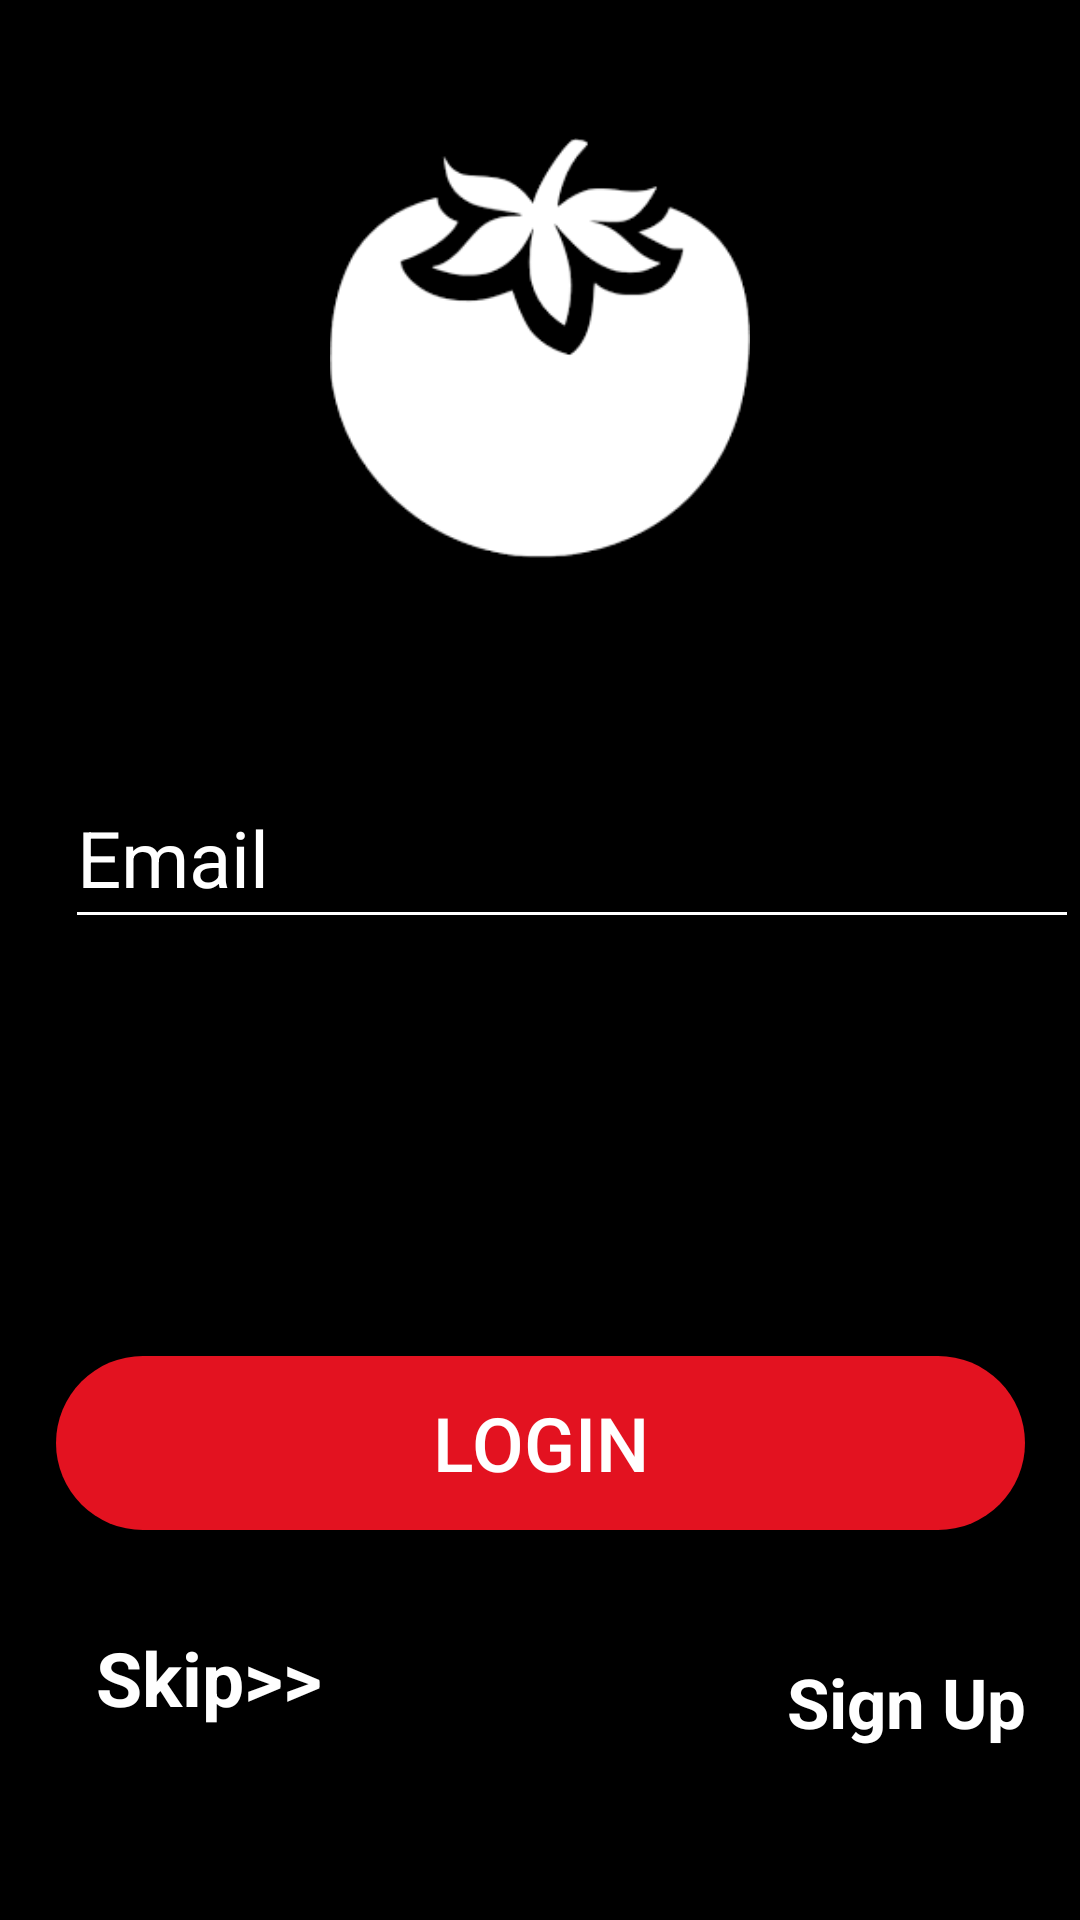

Produce the Android XML layout that renders to this screen, including the resource entries it uses.
<!-- AndroidManifest.xml: application theme App_Theme -->
<!-- res/layout/activity_login.xml -->
<?xml version="1.0" encoding="utf-8"?>
<androidx.constraintlayout.widget.ConstraintLayout xmlns:android="http://schemas.android.com/apk/res/android"
    xmlns:app="http://schemas.android.com/apk/res-auto"
    xmlns:tools="http://schemas.android.com/tools"
    android:layout_width="match_parent"
    android:layout_height="match_parent"
    android:background="#000000"
    tools:context=".login" >

    <ImageView
        android:id="@+id/imageView8"
        android:layout_width="match_parent"
        android:layout_height="200dp"
        android:layout_marginTop="16dp"
        android:padding="30dp"
        android:src="@drawable/icontoma"
        app:layout_constraintEnd_toEndOf="parent"
        app:layout_constraintHorizontal_bias="0.0"
        app:layout_constraintStart_toStartOf="parent"
        app:layout_constraintTop_toTopOf="parent" />


    <EditText
        android:id="@+id/temail"
        android:layout_width="338dp"
        android:layout_height="57dp"
        android:layout_marginStart="47dp"
        android:layout_marginLeft="47dp"
        android:layout_marginTop="40dp"
        android:layout_marginEnd="26dp"
        android:layout_marginRight="26dp"
        android:backgroundTint="#ffffff"
        android:ems="10"
        android:hint="Email "
        android:inputType="textEmailAddress"
        android:textColor="#ffffff"
        android:textColorHint="#ffffff"
        android:textSize="26sp"
        app:layout_constraintEnd_toEndOf="parent"
        app:layout_constraintStart_toStartOf="parent"
        app:layout_constraintTop_toBottomOf="@+id/imageView8" />

    <com.google.android.material.textfield.TextInputLayout
        android:layout_width="match_parent"
        android:layout_height="wrap_content"
        android:layout_marginTop="7dp"
        android:focusable="true"
        android:focusableInTouchMode="true"

        app:layout_constraintEnd_toEndOf="parent"
        app:layout_constraintStart_toStartOf="parent"
        app:layout_constraintTop_toBottomOf="@+id/temail" />

    <EditText
        android:id="@+id/pass"
        android:layout_width="338dp"
        android:layout_height="57dp"
        android:layout_marginTop="24dp"
        android:backgroundTint="#ffffff"
        android:ems="10"
        android:hint="Password"
        android:inputType="textPassword"
        android:textColor="#ffffff"

        android:textColorHint="#ffffff"
        android:textSize="26sp"
        app:layout_constraintEnd_toStartOf="@+id/textInputLayout"
        app:layout_constraintHorizontal_bias="0.493"
        app:layout_constraintStart_toEndOf="@+id/textInputLayout"
        app:layout_constraintTop_toBottomOf="@+id/temail" />

    <com.google.android.material.textfield.TextInputLayout
        android:id="@+id/textInputLayout"
        android:layout_width="347dp"
        android:layout_height="18dp"


        android:layout_marginStart="38dp"
        android:layout_marginLeft="38dp"
        android:layout_marginEnd="26dp"
        android:layout_marginRight="26dp"
        android:focusable="true"
        android:focusableInTouchMode="true"
        app:layout_constraintEnd_toEndOf="parent"
        app:layout_constraintStart_toStartOf="parent"
        app:layout_constraintTop_toBottomOf="@+id/pass" />


    <Button
        android:id="@+id/loginn"
        android:layout_width="323dp"
        android:layout_height="58dp"
        android:layout_marginStart="42dp"
        android:layout_marginLeft="42dp"
        android:layout_marginTop="40dp"
        android:layout_marginEnd="42dp"
        android:layout_marginRight="42dp"
        android:background="@drawable/button_round"
        android:onClick="log"
        android:text="Login"
        android:textColor="#ffffff"
        android:textSize="25sp"
        app:layout_constraintEnd_toEndOf="parent"
        app:layout_constraintStart_toStartOf="parent"
        app:layout_constraintTop_toBottomOf="@+id/textInputLayout" />

    <TextView
        android:id="@+id/skip"
        android:layout_width="wrap_content"
        android:layout_height="wrap_content"
        android:layout_marginStart="32dp"
        android:layout_marginLeft="32dp"

        android:layout_marginEnd="304dp"
        android:layout_marginRight="304dp"
        android:layout_marginBottom="64dp"
        android:onClick="skip"
        android:text="Skip>>"
        android:textColor="#ffffff"
        android:textSize="25dp"
        android:textStyle="bold"
        app:layout_constraintBottom_toBottomOf="parent"
        app:layout_constraintEnd_toEndOf="parent"
        app:layout_constraintHorizontal_bias="0.0"
        app:layout_constraintStart_toStartOf="parent" />

    <TextView
        android:id="@+id/textView2"
        android:layout_width="wrap_content"
        android:layout_height="wrap_content"
        android:layout_marginStart="38dp"
        android:layout_marginLeft="38dp"
        android:layout_marginTop="42dp"
        android:layout_marginBottom="50dp"
        android:text="Don't have an Account?"
        android:textColor="#ffffff"
        android:textSize="23dp"
        app:layout_constraintBottom_toTopOf="@+id/skip"
        app:layout_constraintStart_toStartOf="parent"
        app:layout_constraintTop_toBottomOf="@+id/loginn" />

    <TextView
        android:id="@+id/textView3"
        android:layout_width="wrap_content"
        android:layout_height="wrap_content"
        android:layout_marginStart="12dp"
        android:layout_marginLeft="12dp"
        android:layout_marginTop="42dp"
        android:layout_marginEnd="44dp"
        android:layout_marginRight="44dp"
        android:text="Sign Up"
        android:textColor="#ffffff"
        android:textSize="23dp"
        android:onClick="sign"
        android:textStyle="bold"
        app:layout_constraintEnd_toEndOf="parent"
        app:layout_constraintStart_toEndOf="@+id/textView2"
        app:layout_constraintTop_toBottomOf="@+id/loginn" />


</androidx.constraintlayout.widget.ConstraintLayout>
<!-- resources referenced by this layout -->
<resources>
  <!-- drawable button_round (drawable) -->
  <?xml version="1.0" encoding="utf-8"?>
  <shape xmlns:android="http://schemas.android.com/apk/res/android"
      android:shape="rectangle">
  
      <solid
          android:color="#E31220"
          />
  
      <corners
          android:radius="35dp"
          />
  
  </shape>
  <!-- drawable icontoma: png bitmap (drawable, 3842 bytes) -->
  <style name="App_Theme" parent="Theme.AppCompat.Light.DarkActionBar">
          
          <item name="colorPrimary">@color/colorPrimary</item>
          <item name="colorPrimaryDark">@color/colorPrimaryDark</item>
          <item name="colorAccent" />
      </style>
  <color name="colorPrimary">#111111</color>
  <color name="colorPrimaryDark">#127c9f</color>
</resources>
